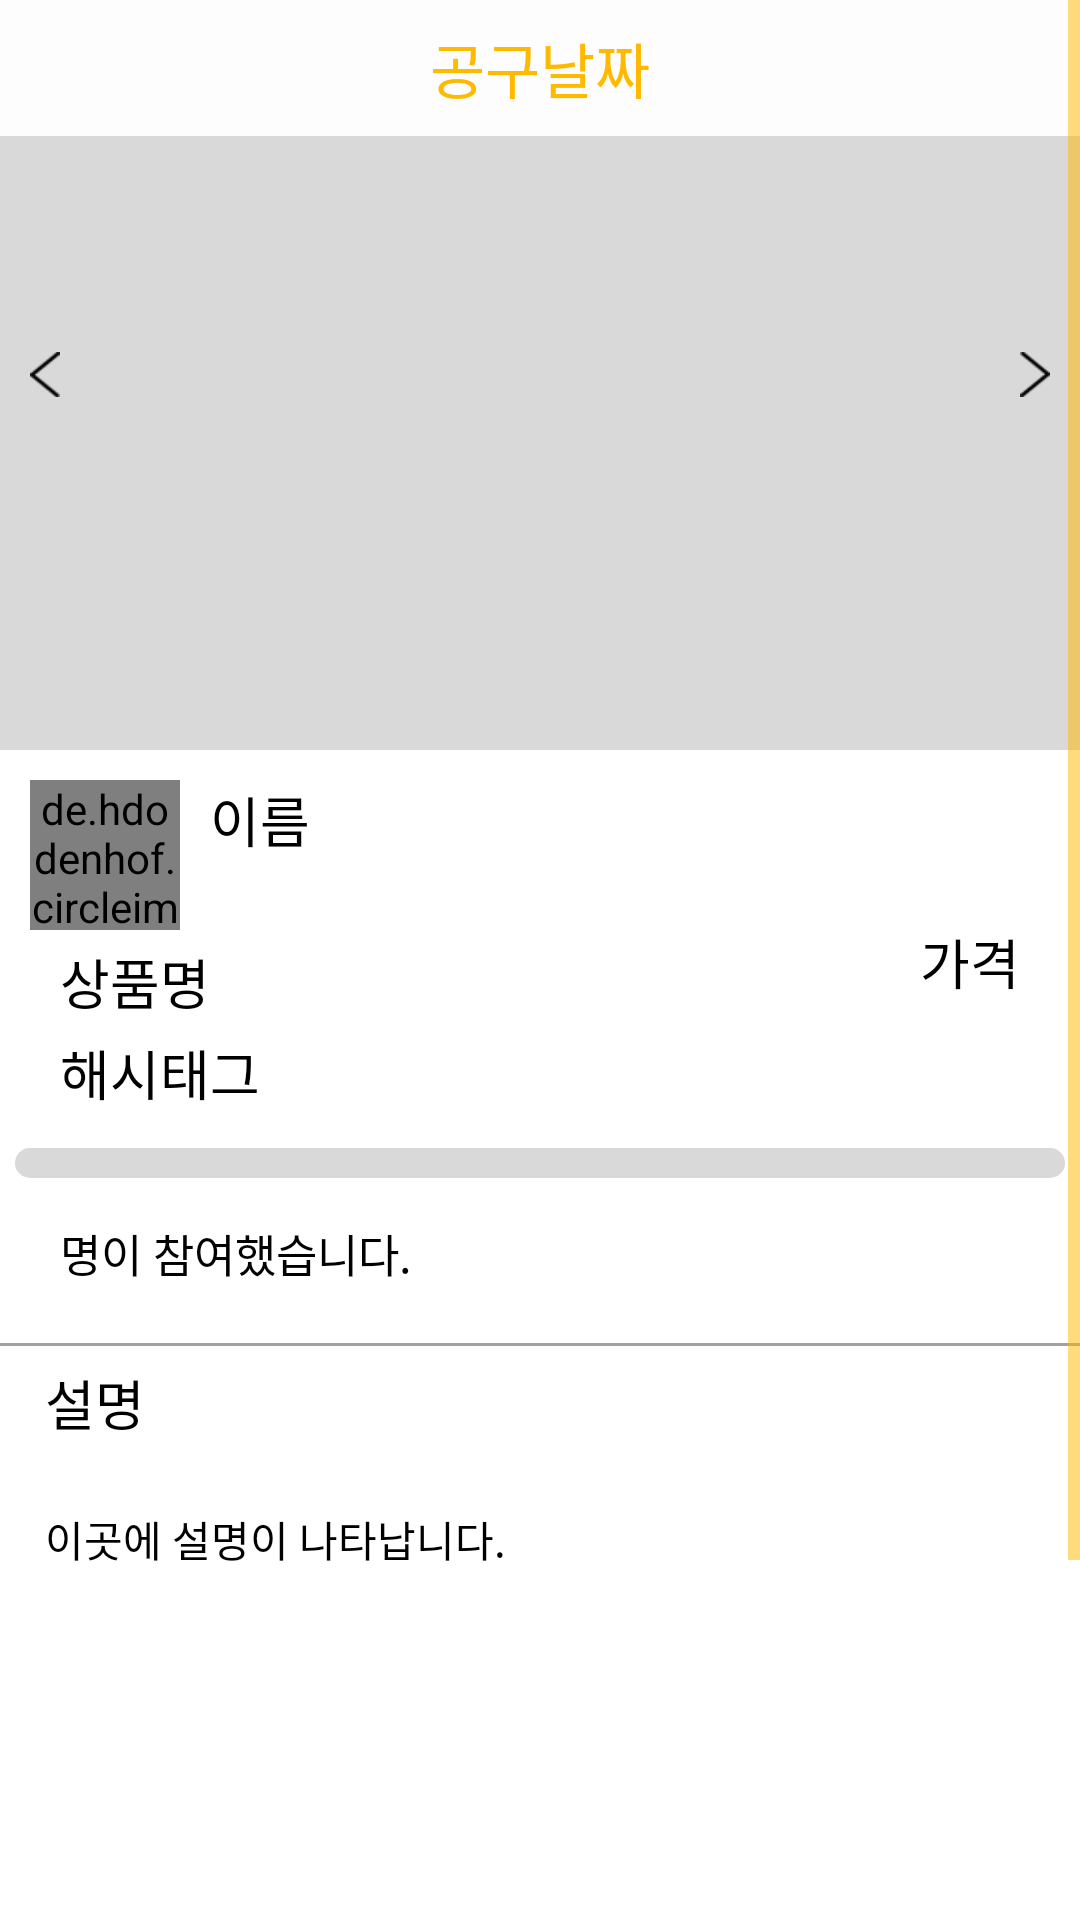

The Android layout XML behind this screen, and the referenced resources:
<!-- AndroidManifest.xml: application theme AppTheme -->
<!-- res/layout/fragment_home_post.xml -->
<?xml version="1.0" encoding="utf-8"?>
<ScrollView xmlns:android="http://schemas.android.com/apk/res/android"
    xmlns:tools="http://schemas.android.com/tools"
    android:layout_width="match_parent"
    android:layout_height="match_parent"
    android:background="#ffffff"
    tools:context=".fragment.HomePostFragment"
    android:fillViewport="true"
    >

    <RelativeLayout
        android:layout_width="match_parent"
        android:layout_height="match_parent"
        >

        <RelativeLayout
            android:layout_width="match_parent"
            android:layout_height="wrap_content"
            android:id="@+id/layout_flipper">


            <ViewFlipper
                android:id="@+id/flipper"
                android:layout_width="match_parent"
                android:layout_height="250dp"
                android:background="#d9d9d9">


                
                

            </ViewFlipper>

            <TextView
                android:id="@+id/dateText"
                android:layout_width="match_parent"
                android:layout_height="wrap_content"
                android:text="공구날짜"
                android:textSize="20dp"
                android:gravity="center"
                android:textColor="#ffba00"
                android:padding="8dp"
                android:background="#EFffffff"/>

            <Button
                android:id="@+id/backBtn"
                android:layout_width="10dp"
                android:layout_height="15dp"
                android:layout_marginLeft="10dp"
                android:background="@drawable/btn_prev"
                android:layout_centerVertical="true"/>

            <Button
                android:id="@+id/nextBtn"
                android:layout_width="10dp"
                android:layout_height="15dp"
                android:layout_marginRight="10dp"
                android:background="@drawable/btn_next"
                android:layout_centerVertical="true"
                android:layout_alignParentEnd="true"/>

        </RelativeLayout>

        <de.hdodenhof.circleimageview.CircleImageView
            android:id="@+id/profileImg"
            android:layout_width="50dp"
            android:layout_height="50dp"
            android:background="@drawable/profile_photo"
            android:layout_margin="10dp"
            android:layout_below="@+id/layout_flipper"
            />

        <TextView
            android:id="@+id/profile"
            android:layout_width="150dp"
            android:layout_height="40dp"
            android:layout_below="@+id/layout_flipper"
            android:fontFamily="@font/notosans_regular"
            android:paddingEnd="20dp"
            android:text="이름"
            android:textColor="@color/textColor"
            android:layout_alignParentEnd="true"
            android:layout_toRightOf="@+id/profileImg"
            android:layout_alignTop="@+id/profileImg"
            android:textSize="18sp"
            />

        <TextView
            android:id="@+id/product"
            android:layout_width="250dp"
            android:layout_height="40dp"
            android:layout_below="@+id/profileImg"
            android:fontFamily="@font/notosans_regular"
            android:gravity="center_vertical"
            android:paddingStart="20dp"
            android:text="상품명"
            android:textColor="@color/textColor"
            android:textSize="18sp"
            android:layout_marginTop="-13dp"/>

        <TextView
            android:id="@+id/price"
            android:layout_width="150dp"
            android:layout_height="40dp"
            android:layout_below="@+id/product"
            android:fontFamily="@font/notosans_regular"
            android:gravity="right"
            android:paddingEnd="20dp"
            android:text="가격"
            android:textColor="@color/textColor"
            android:layout_alignParentEnd="true"
            android:layout_toRightOf="@+id/product"
            android:layout_alignTop="@+id/product"
            android:textSize="18sp"
            />

        <TextView
            android:id="@+id/hashtag"
            android:layout_width="match_parent"
            android:layout_height="40dp"
            android:layout_below="@+id/price"
            android:fontFamily="@font/notosans_regular"
            android:gravity="center_vertical"
            android:paddingStart="20dp"
            android:text="해시태그"
            android:layout_marginTop="-10dp"
            android:textColor="@color/textColor"
            android:textSize="18sp" />


        <ProgressBar
            android:id="@+id/progressBar"
            style="?android:attr/progressBarStyleHorizontal"
            android:progressDrawable="@drawable/custom_progressbar"
            android:layout_width="380dp"
            android:layout_height="10dp"
            android:layout_margin="5dp"
            android:layout_below="@+id/hashtag"
            android:layout_centerHorizontal="true"/>

        <TextView
            android:id="@+id/people"
            android:layout_width="match_parent"
            android:layout_height="40dp"
            android:layout_below="@+id/progressBar"
            android:layout_marginBottom="10dp"
            android:fontFamily="@font/notosans_regular"
            android:gravity="center_vertical"
            android:paddingStart="20dp"
            android:text="명이 참여했습니다."
            android:textColor="@color/textColor"
            android:textSize="15sp" />

        <TextView
            android:id="@+id/info"
            android:layout_width="match_parent"
            android:layout_height="40dp"
            android:layout_below="@+id/people"
            android:background="@drawable/custom_post_layout"
            android:fontFamily="@font/notosans_regular"
            android:gravity="center_vertical"
            android:paddingStart="15dp"
            android:text="설명"
            android:textColor="@color/textColor"
            android:textSize="18sp" />

        <TextView
            android:id="@+id/content"
            android:layout_width="match_parent"
            android:layout_height="200dp"
            android:layout_below="@+id/info"
            android:fontFamily="@font/notosans_regular"
            android:padding="15dp"
            android:text="이곳에 설명이 나타납니다."
            android:textColor="@color/textColor"
            android:textSize="14sp" />

        <TextView
            android:id="@+id/url"
            android:layout_width="match_parent"
            android:layout_height="50dp"
            android:layout_below="@+id/content"
            android:layout_toEndOf="@+id/text_url"
            android:singleLine="true"
            android:background="@drawable/custom_post_layout"
            android:fontFamily="@font/notosans_regular"
            android:gravity="center_vertical"
            android:paddingStart="15dp"
            android:paddingEnd="15dp"
            android:text="URL"
            android:textColor="#FFC107"
            android:ellipsize="end"
            android:textSize="18sp"
            />

        <Button
            android:id="@+id/btJoin"
            android:layout_width="match_parent"
            android:layout_height="50dp"
            android:layout_below="@+id/url"
            android:layout_alignParentBottom="true"
            android:background="@color/mainColor"
            android:textColor="#FFFFFF"
            android:text="Join" />

    </RelativeLayout>
</ScrollView>
<!-- resources referenced by this layout -->
<resources>
  <color name="mainColor">#ffba00</color>
  <color name="textColor">#000000</color>
  <!-- drawable btn_next: png bitmap (drawable, 270 bytes) -->
  <!-- drawable btn_prev: png bitmap (drawable, 276 bytes) -->
  <!-- drawable custom_post_layout (drawable) -->
  <?xml version="1.0" encoding="utf-8"?>
  <layer-list xmlns:android="http://schemas.android.com/apk/res/android">
      <item>
          <shape android:shape="rectangle">
              <solid android:color="#a1a1a1">
  
              </solid>
          </shape>
      </item>
      <item android:top="1dp">
          <shape android:shape="rectangle">
              <solid android:color="@color/backgroundColor"/>
          </shape>
      </item>
  </layer-list>
  <!-- drawable custom_progressbar (drawable) -->
  <?xml version="1.0" encoding="utf-8"?>
  <layer-list xmlns:android="http://schemas.android.com/apk/res/android">
      <item android:id="@android:id/background">
          <shape>
              <corners android:radius="6dp" />
              <solid android:color="#D9D9D9" />
          </shape>
      </item>
      <item android:id="@android:id/secondaryProgress">
          <clip>
              <shape>
                  <corners android:radius="6dp" />
                  <solid android:color="#ffba00" />
              </shape>
          </clip>
      </item>
      <item android:id="@android:id/progress">
          <clip>
              <shape>
                  <corners android:radius="6dp" />
                  <solid android:color="@color/mainColor" />
              </shape>
          </clip>
      </item>
  </layer-list>
  <!-- drawable profile_photo: png bitmap (drawable, 8921 bytes) -->
  <style name="AppTheme" parent="Base.Theme.AppCompat.Light.DarkActionBar">
          
          <item name="colorControlNormal">@color/mainColor</item>
          <item name="colorPrimary">@color/colorPrimary</item>
          <item name="colorPrimaryDark">@color/colorPrimaryDark</item>
          <item name="colorAccent">@color/mainColor</item>
      </style>
  <color name="backgroundColor">#ffffff</color>
  <color name="colorPrimary">#ffba00</color>
  <color name="colorPrimaryDark">#ffba00</color>
</resources>
